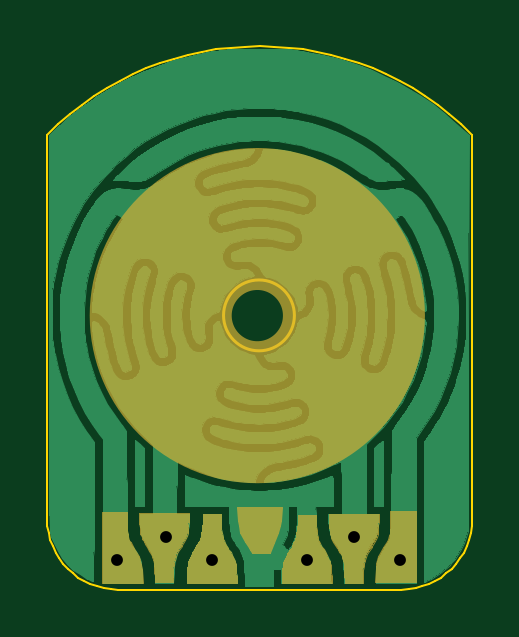
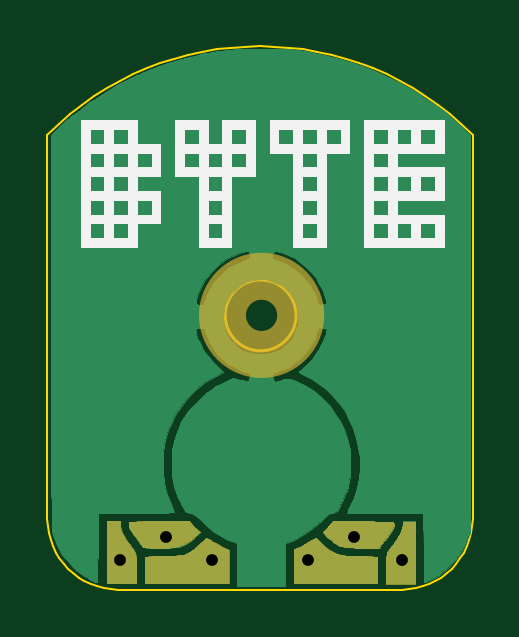
Circuit board: 11 layer files. Board 18.0 x 23.0 mm.
- bottom_copper: BYTE_FSR-B_Cu.gbr (49362 bytes)
- bottom_mask: BYTE_FSR-B_Mask.gbr (19332 bytes)
- paste: BYTE_FSR-B_Paste.gbr (461 bytes)
- bottom_silk: BYTE_FSR-B_SilkS.gbr (15176 bytes)
- outline: BYTE_FSR-Edge_Cuts.gbr (4151 bytes)
- top_copper: BYTE_FSR-F_Cu.gbr (134739 bytes)
- top_mask: BYTE_FSR-F_Mask.gbr (19481 bytes)
- paste: BYTE_FSR-F_Paste.gbr (461 bytes)
- top_silk: BYTE_FSR-F_SilkS.gbr (462 bytes)
- drill: BYTE_FSR-NPTH.drl (271 bytes)
- drill: BYTE_FSR-PTH.drl (376 bytes)

=== bottom_copper: BYTE_FSR-B_Cu.gbr (49362 bytes, source omitted) ===
=== bottom_mask: BYTE_FSR-B_Mask.gbr (19332 bytes, source omitted) ===
=== paste: BYTE_FSR-B_Paste.gbr ===
%TF.GenerationSoftware,KiCad,Pcbnew,(5.1.10)-1*%
%TF.CreationDate,2021-10-06T18:31:44-05:00*%
%TF.ProjectId,BYTE_FSR,42595445-5f46-4535-922e-6b696361645f,rev?*%
%TF.SameCoordinates,Original*%
%TF.FileFunction,Paste,Bot*%
%TF.FilePolarity,Positive*%
%FSLAX46Y46*%
G04 Gerber Fmt 4.6, Leading zero omitted, Abs format (unit mm)*
G04 Created by KiCad (PCBNEW (5.1.10)-1) date 2021-10-06 18:31:44*
%MOMM*%
%LPD*%
G01*
G04 APERTURE LIST*
G04 APERTURE END LIST*
M02*

=== bottom_silk: BYTE_FSR-B_SilkS.gbr (15176 bytes, source omitted) ===
=== outline: BYTE_FSR-Edge_Cuts.gbr ===
%TF.GenerationSoftware,KiCad,Pcbnew,(5.1.10)-1*%
%TF.CreationDate,2021-10-06T18:31:44-05:00*%
%TF.ProjectId,BYTE_FSR,42595445-5f46-4535-922e-6b696361645f,rev?*%
%TF.SameCoordinates,Original*%
%TF.FileFunction,Profile,NP*%
%FSLAX46Y46*%
G04 Gerber Fmt 4.6, Leading zero omitted, Abs format (unit mm)*
G04 Created by KiCad (PCBNEW (5.1.10)-1) date 2021-10-06 18:31:44*
%MOMM*%
%LPD*%
G01*
G04 APERTURE LIST*
%TA.AperFunction,Profile*%
%ADD10C,0.100000*%
%TD*%
%TA.AperFunction,Profile*%
%ADD11C,0.120000*%
%TD*%
G04 APERTURE END LIST*
D10*
%TO.C,J1*%
X135360000Y-83240000D02*
X135360000Y-99490000D01*
X135360000Y-99490000D02*
X135344510Y-99796730D01*
X135344510Y-99796730D02*
X135299050Y-100094600D01*
X135299050Y-100094600D02*
X135225130Y-100382110D01*
X135225130Y-100382110D02*
X135124250Y-100657740D01*
X135124250Y-100657740D02*
X134997920Y-100919980D01*
X134997920Y-100919980D02*
X134847650Y-101167300D01*
X134847650Y-101167300D02*
X134674950Y-101398300D01*
X134674950Y-101398300D02*
X134481320Y-101611300D01*
X134481320Y-101611300D02*
X134268280Y-101804900D01*
X134268280Y-101804900D02*
X134037330Y-101977600D01*
X134037330Y-101977600D02*
X133789980Y-102127900D01*
X133789980Y-102127900D02*
X133527740Y-102254200D01*
X133527740Y-102254200D02*
X133252110Y-102355100D01*
X133252110Y-102355100D02*
X132964600Y-102429100D01*
X132964600Y-102429100D02*
X132666730Y-102474500D01*
X132666730Y-102474500D02*
X132360000Y-102490000D01*
X132360000Y-102490000D02*
X120360000Y-102490000D01*
X120360000Y-102490000D02*
X120053270Y-102474500D01*
X120053270Y-102474500D02*
X119755400Y-102429100D01*
X119755400Y-102429100D02*
X119467890Y-102355100D01*
X119467890Y-102355100D02*
X119192260Y-102254200D01*
X119192260Y-102254200D02*
X118930020Y-102127900D01*
X118930020Y-102127900D02*
X118682670Y-101977600D01*
X118682670Y-101977600D02*
X118451720Y-101804900D01*
X118451720Y-101804900D02*
X118238680Y-101611300D01*
X118238680Y-101611300D02*
X118045050Y-101398300D01*
X118045050Y-101398300D02*
X117872350Y-101167300D01*
X117872350Y-101167300D02*
X117722080Y-100919980D01*
X117722080Y-100919980D02*
X117595750Y-100657740D01*
X117595750Y-100657740D02*
X117494870Y-100382110D01*
X117494870Y-100382110D02*
X117420950Y-100094600D01*
X117420950Y-100094600D02*
X117375490Y-99796730D01*
X117375490Y-99796730D02*
X117360000Y-99490000D01*
X117360000Y-99490000D02*
X117360000Y-83240000D01*
X117360000Y-83240000D02*
X117833810Y-82785900D01*
X117833810Y-82785900D02*
X118324780Y-82361090D01*
X118324780Y-82361090D02*
X118831780Y-81965590D01*
X118831780Y-81965590D02*
X119353650Y-81599380D01*
X119353650Y-81599380D02*
X119889260Y-81262460D01*
X119889260Y-81262460D02*
X120437450Y-80954800D01*
X120437450Y-80954800D02*
X120997090Y-80676500D01*
X120997090Y-80676500D02*
X121567030Y-80427500D01*
X121567030Y-80427500D02*
X122146130Y-80207800D01*
X122146130Y-80207800D02*
X122733230Y-80017300D01*
X122733230Y-80017300D02*
X123327200Y-79856200D01*
X123327200Y-79856200D02*
X123926890Y-79724400D01*
X123926890Y-79724400D02*
X124531170Y-79621800D01*
X124531170Y-79621800D02*
X125138870Y-79548600D01*
X125138870Y-79548600D02*
X125748863Y-79504600D01*
X125748863Y-79504600D02*
X126360000Y-79490000D01*
X126360000Y-79490000D02*
X126971137Y-79504600D01*
X126971137Y-79504600D02*
X127581130Y-79548600D01*
X127581130Y-79548600D02*
X128188830Y-79621800D01*
X128188830Y-79621800D02*
X128793110Y-79724400D01*
X128793110Y-79724400D02*
X129392800Y-79856200D01*
X129392800Y-79856200D02*
X129986770Y-80017300D01*
X129986770Y-80017300D02*
X130573870Y-80207800D01*
X130573870Y-80207800D02*
X131152970Y-80427500D01*
X131152970Y-80427500D02*
X131722910Y-80676500D01*
X131722910Y-80676500D02*
X132282550Y-80954800D01*
X132282550Y-80954800D02*
X132830740Y-81262460D01*
X132830740Y-81262460D02*
X133366350Y-81599380D01*
X133366350Y-81599380D02*
X133888220Y-81965590D01*
X133888220Y-81965590D02*
X134395220Y-82361090D01*
X134395220Y-82361090D02*
X134886190Y-82785900D01*
X134886190Y-82785900D02*
X135360000Y-83240000D01*
X135360000Y-83240000D02*
X135360000Y-83240000D01*
X135360000Y-83240000D02*
X135360000Y-83240000D01*
D11*
X127830000Y-90880540D02*
G75*
G03*
X127830000Y-90880540I-1500000J0D01*
G01*
%TD*%
M02*

=== top_copper: BYTE_FSR-F_Cu.gbr (134739 bytes, source omitted) ===
=== top_mask: BYTE_FSR-F_Mask.gbr (19481 bytes, source omitted) ===
=== paste: BYTE_FSR-F_Paste.gbr ===
%TF.GenerationSoftware,KiCad,Pcbnew,(5.1.10)-1*%
%TF.CreationDate,2021-10-06T18:31:44-05:00*%
%TF.ProjectId,BYTE_FSR,42595445-5f46-4535-922e-6b696361645f,rev?*%
%TF.SameCoordinates,Original*%
%TF.FileFunction,Paste,Top*%
%TF.FilePolarity,Positive*%
%FSLAX46Y46*%
G04 Gerber Fmt 4.6, Leading zero omitted, Abs format (unit mm)*
G04 Created by KiCad (PCBNEW (5.1.10)-1) date 2021-10-06 18:31:44*
%MOMM*%
%LPD*%
G01*
G04 APERTURE LIST*
G04 APERTURE END LIST*
M02*

=== top_silk: BYTE_FSR-F_SilkS.gbr ===
%TF.GenerationSoftware,KiCad,Pcbnew,(5.1.10)-1*%
%TF.CreationDate,2021-10-06T18:31:44-05:00*%
%TF.ProjectId,BYTE_FSR,42595445-5f46-4535-922e-6b696361645f,rev?*%
%TF.SameCoordinates,Original*%
%TF.FileFunction,Legend,Top*%
%TF.FilePolarity,Positive*%
%FSLAX46Y46*%
G04 Gerber Fmt 4.6, Leading zero omitted, Abs format (unit mm)*
G04 Created by KiCad (PCBNEW (5.1.10)-1) date 2021-10-06 18:31:44*
%MOMM*%
%LPD*%
G01*
G04 APERTURE LIST*
G04 APERTURE END LIST*
M02*

=== drill: BYTE_FSR-NPTH.drl ===
M48
; DRILL file {KiCad (5.1.10)-1} date 10/06/21 18:31:46
; FORMAT={-:-/ absolute / inch / decimal}
; #@! TF.CreationDate,2021-10-06T18:31:46-05:00
; #@! TF.GenerationSoftware,Kicad,Pcbnew,(5.1.10)-1
; #@! TF.FileFunction,NonPlated,1,2,NPTH
FMAT,2
INCH
%
G90
G05
T0
M30

=== drill: BYTE_FSR-PTH.drl ===
M48
; DRILL file {KiCad (5.1.10)-1} date 10/06/21 18:31:46
; FORMAT={-:-/ absolute / inch / decimal}
; #@! TF.CreationDate,2021-10-06T18:31:46-05:00
; #@! TF.GenerationSoftware,Kicad,Pcbnew,(5.1.10)-1
; #@! TF.FileFunction,Plated,1,2,PTH
FMAT,2
INCH
T1C0.0197
%
G90
G05
T1
X4.7378Y-3.9858
X4.8185Y-3.9465
X4.8949Y-3.9858
X5.0543Y-3.9858
X5.1319Y-3.9465
X5.2087Y-3.9858
T0
M30

